Dataset: real (GitHub, orianapresacan/EmbryoStageGen). Classes: 2-cell embryo, 4-cell embryo, 8-cell embryo, blastocyst, morula.

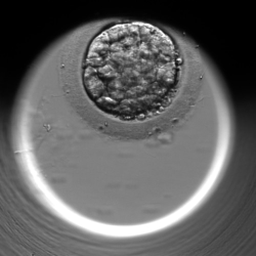
Label: blastocyst

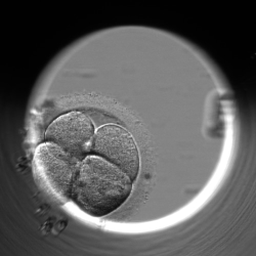
Label: 4-cell embryo

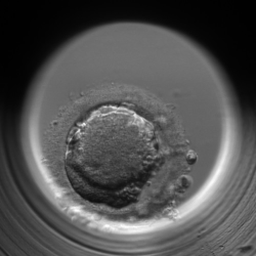
Label: 2-cell embryo

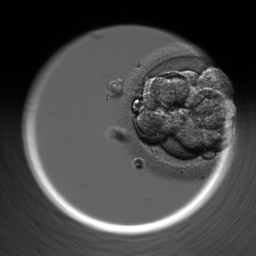
Label: morula

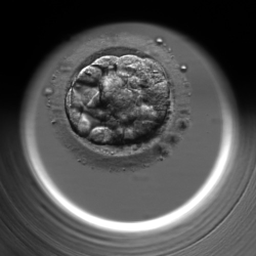
Label: blastocyst

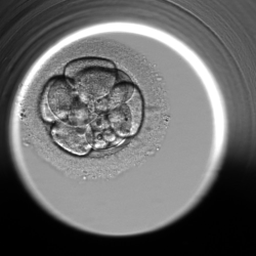
Label: 8-cell embryo
